Photos from the image-classification dataset "dataset" in the GitHub repository FezzMad/Computer-vision-project. Its 5 classes are: Gala apple, Golden apple, Granny Smith apple, honey crisp, Red Chief apple.

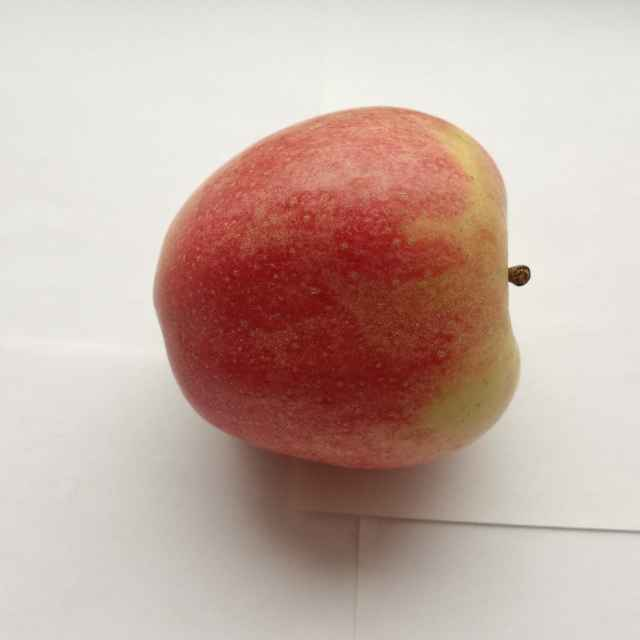
Label: Gala apple

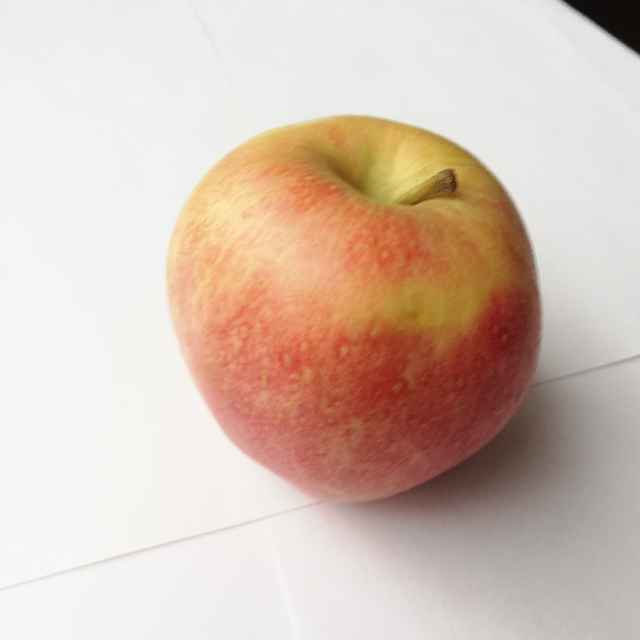
Label: Gala apple

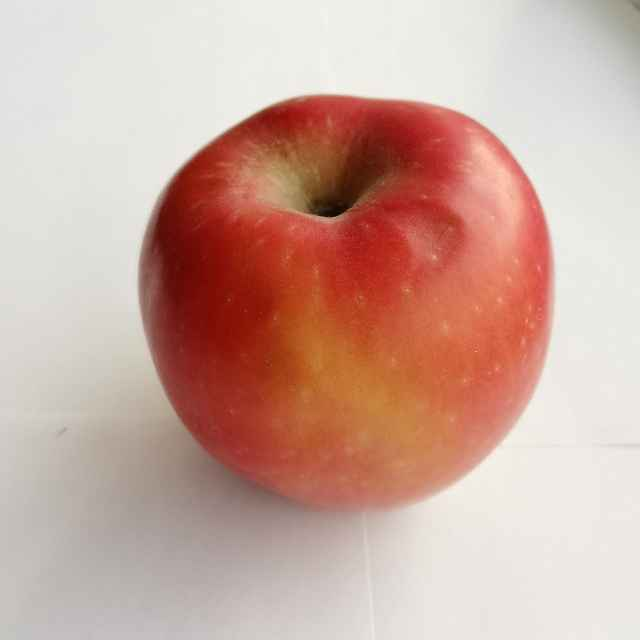
Label: Red Chief apple

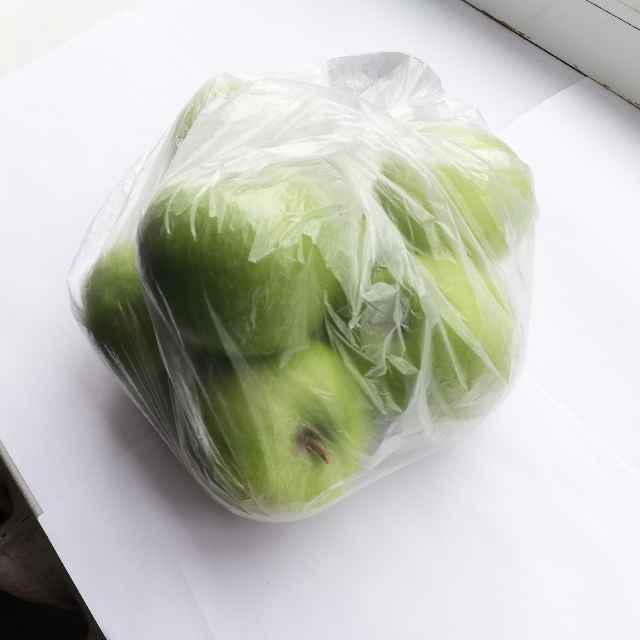
Label: Granny Smith apple

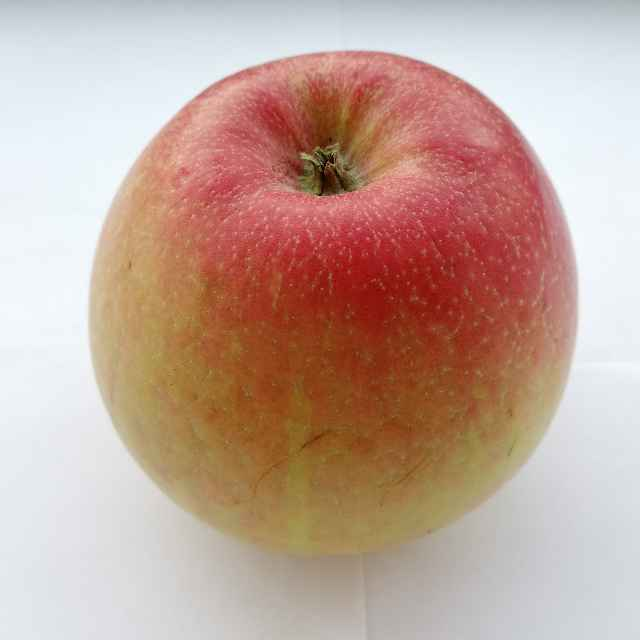
Label: honey crisp

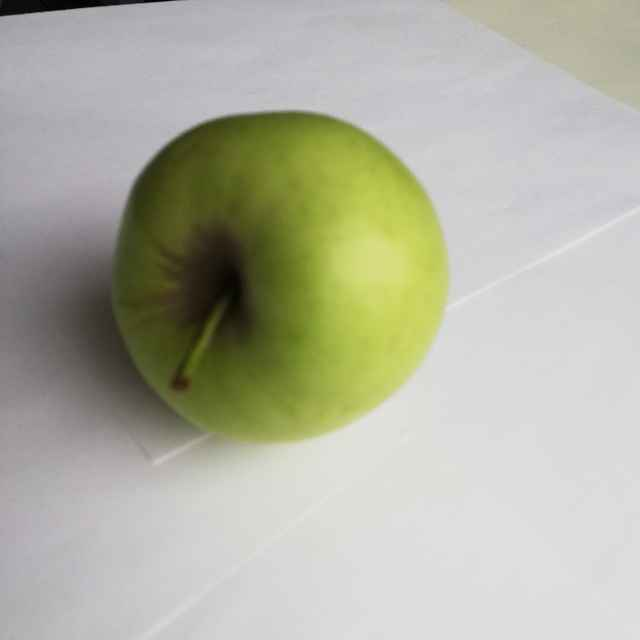
Label: Golden apple
